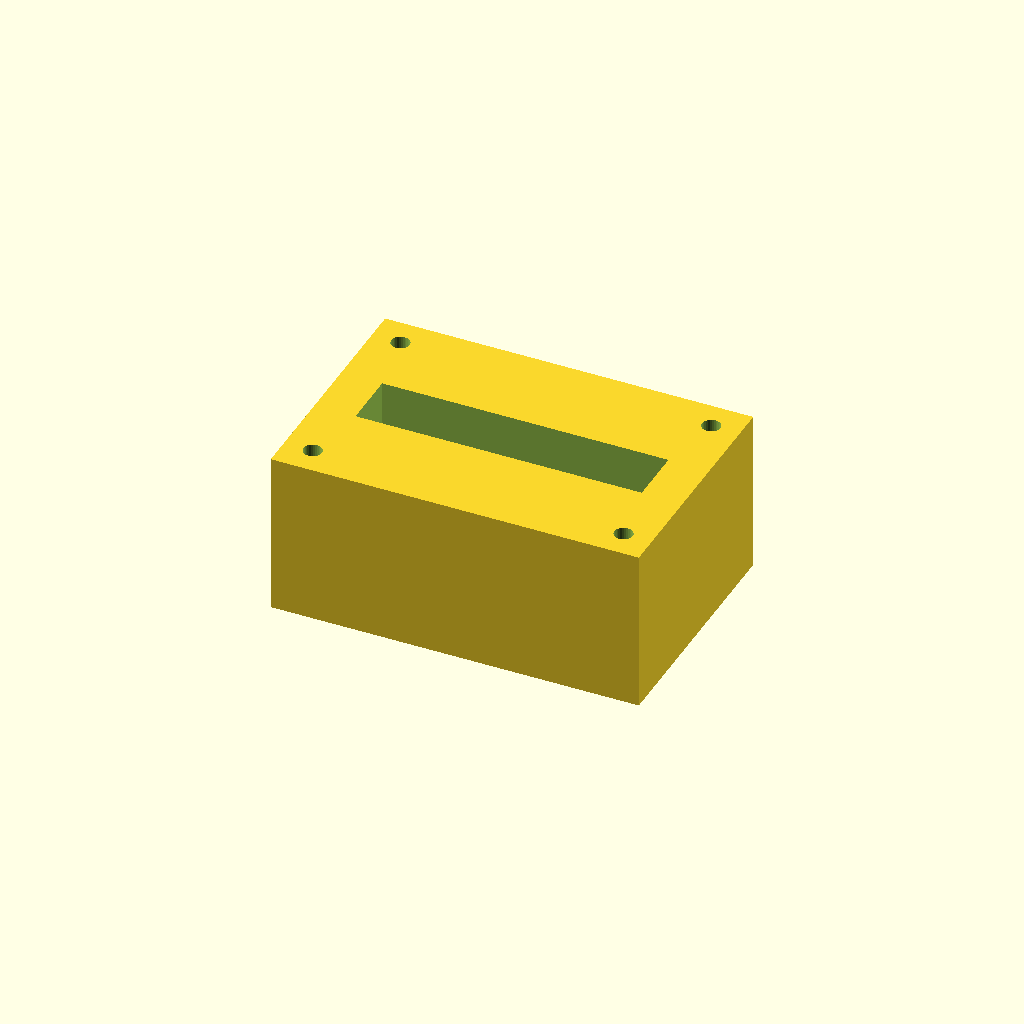
Cell 1 — every parameter at its default value.
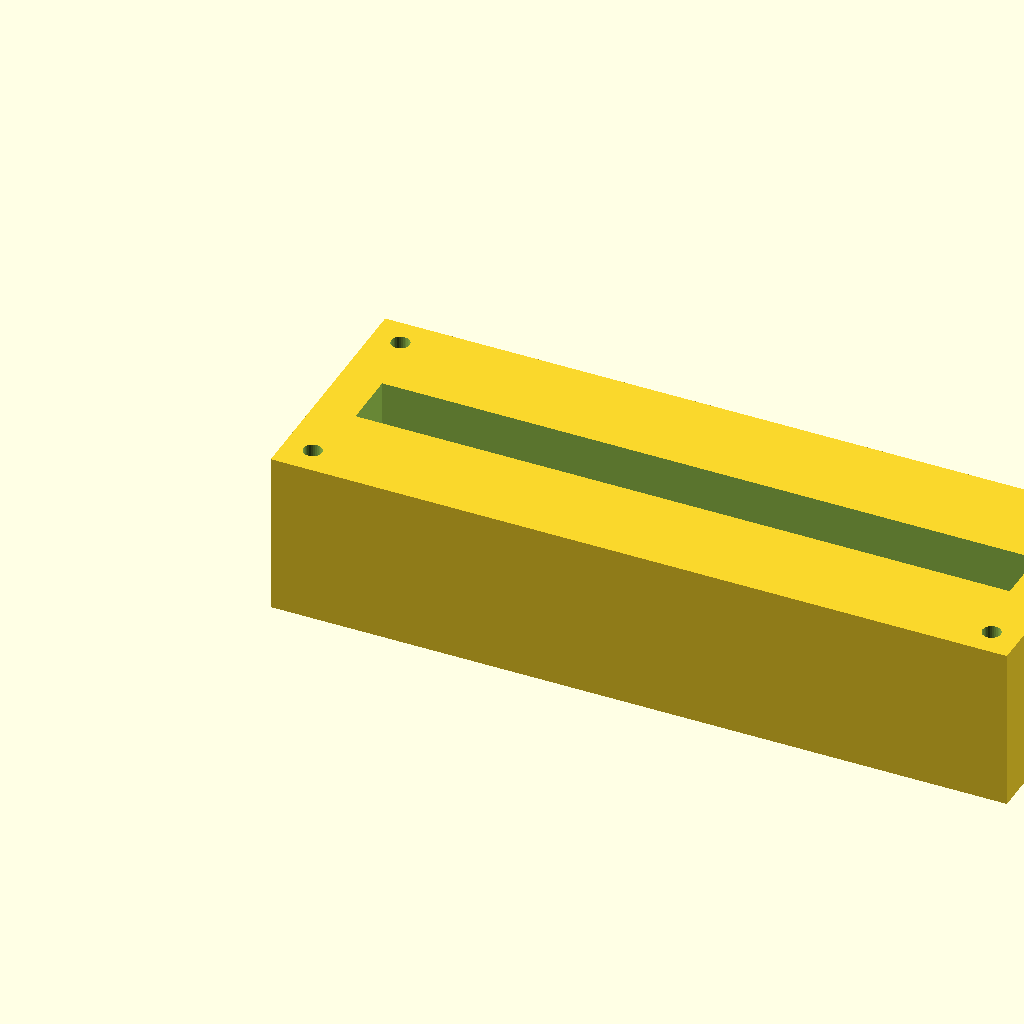
Cell 2 — block_l set to 180, the other parameters unchanged.
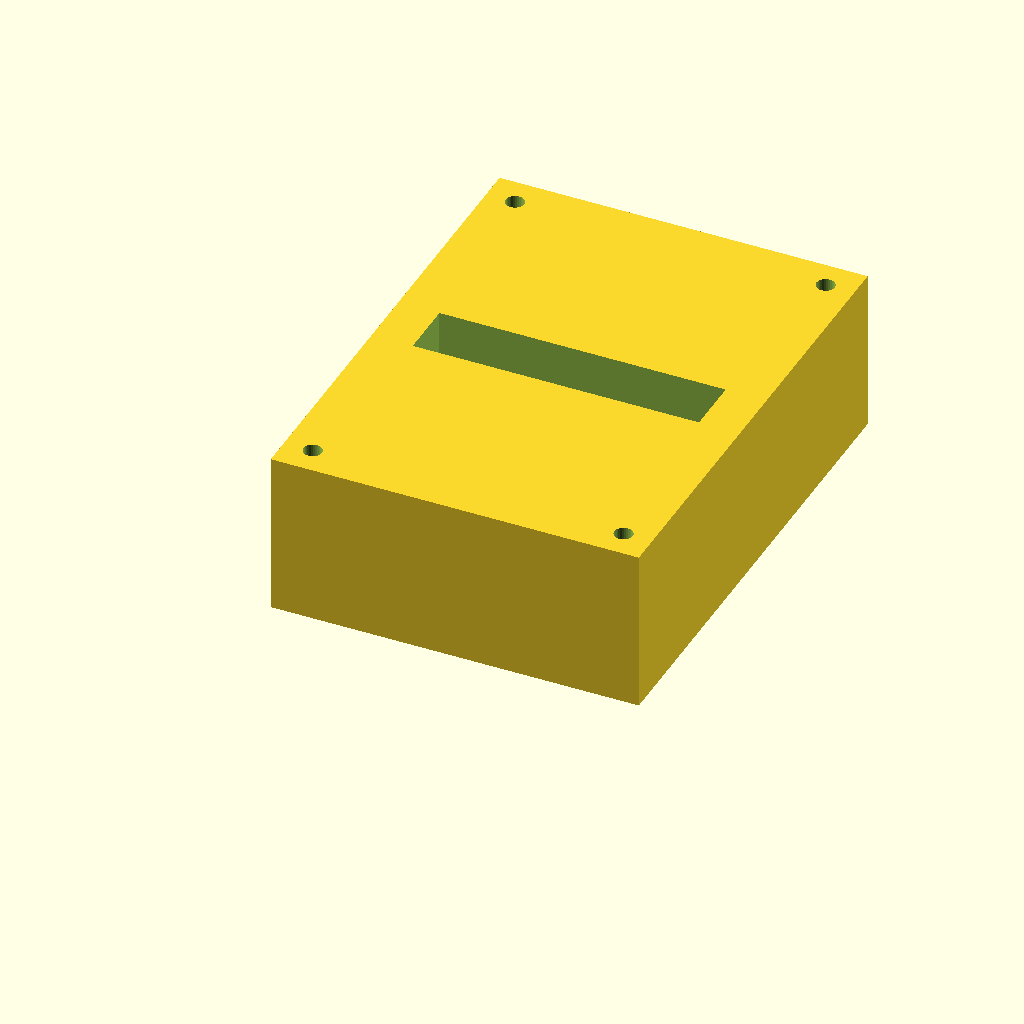
Cell 3 — block_w set to 120, the other parameters unchanged.
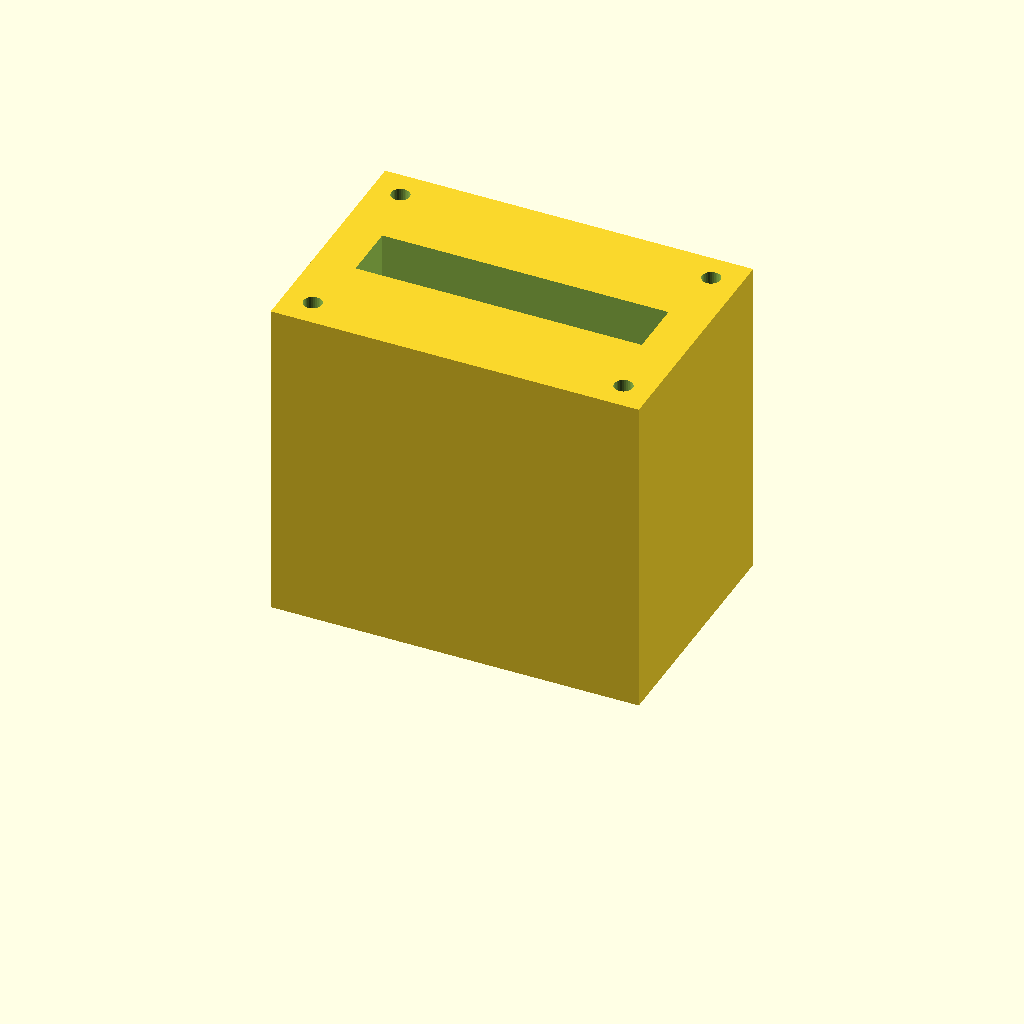
Cell 4: the same model with block_h = 80.
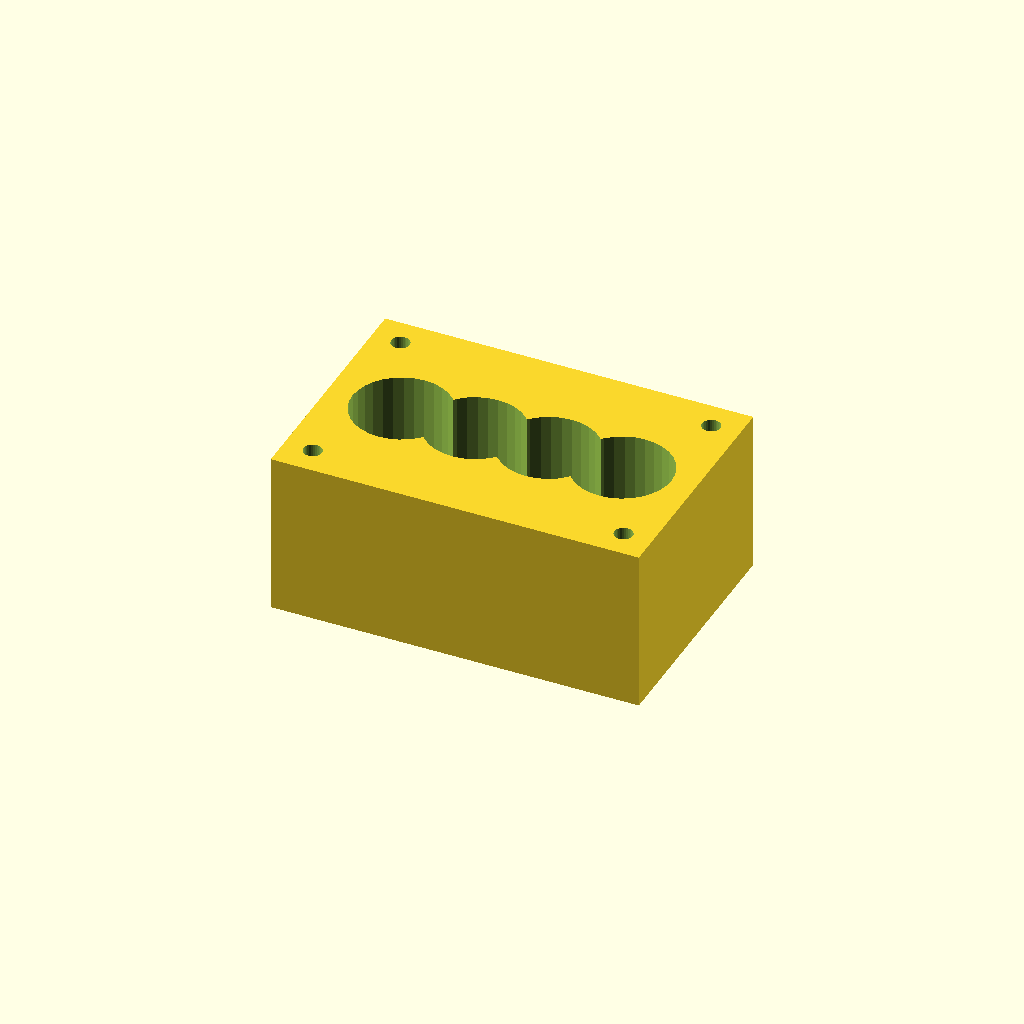
Cell 5: the same model with port_d = 24.
All cells are drawn from one camera (rotation 55°, 0°, 25°, orthographic, colour scheme Cornfield), so only the parameter changes between them.
The OpenSCAD source (optional_data/data/solid2/manifoldblock/part_0043.scad):
$fn = 32;

// ----------------------------------------------------------------------
// Manifold block: gallery_top manifold
// ----------------------------------------------------------------------

// --- parameters (mm) ---
block_l = 90;             // block length, X
block_w = 60;             // block width, Y
block_h = 40;             // block height, Z
port_d = 12;              // port bore diameter
port_pitch = 18;          // port pitch along X
gallery_d = 14;           // top gallery width, Y
gallery_depth = 12;       // gallery pocket depth
wall_p = 10;              // gallery end wall thickness, X
mnt_d = 4.5;              // mounting hole diameter
mnt_in = 7;               // mounting hole inset from the edges

n_ports = 4;  // ports in the row
port_x0 = (block_l - (n_ports - 1) * port_pitch) / 2;  // first port X

difference() {
  cube([block_l, block_w, block_h]);
  for (i = [0 : n_ports - 1])
    translate([port_x0 + i * port_pitch, block_w / 2, -1])
      cylinder(h = block_h + 2, d = port_d);
  translate([wall_p, block_w / 2 - gallery_d / 2, block_h - gallery_depth])
    cube([block_l - 2 * wall_p, gallery_d, gallery_depth + 1]);
  for (cx = [mnt_in, block_l - mnt_in])
    for (cy = [mnt_in, block_w - mnt_in])
      translate([cx, cy, -1]) cylinder(h = block_h + 2, d = mnt_d);
}
Customizer parameters (derived from the source; name, type, default, range or options):
block_l: number, default 90
block_w: number, default 60
block_h: number, default 40
port_d: number, default 12
port_pitch: number, default 18
gallery_d: number, default 14
gallery_depth: number, default 12
wall_p: number, default 10
mnt_d: number, default 4.5
mnt_in: number, default 7
n_ports: number, default 4
